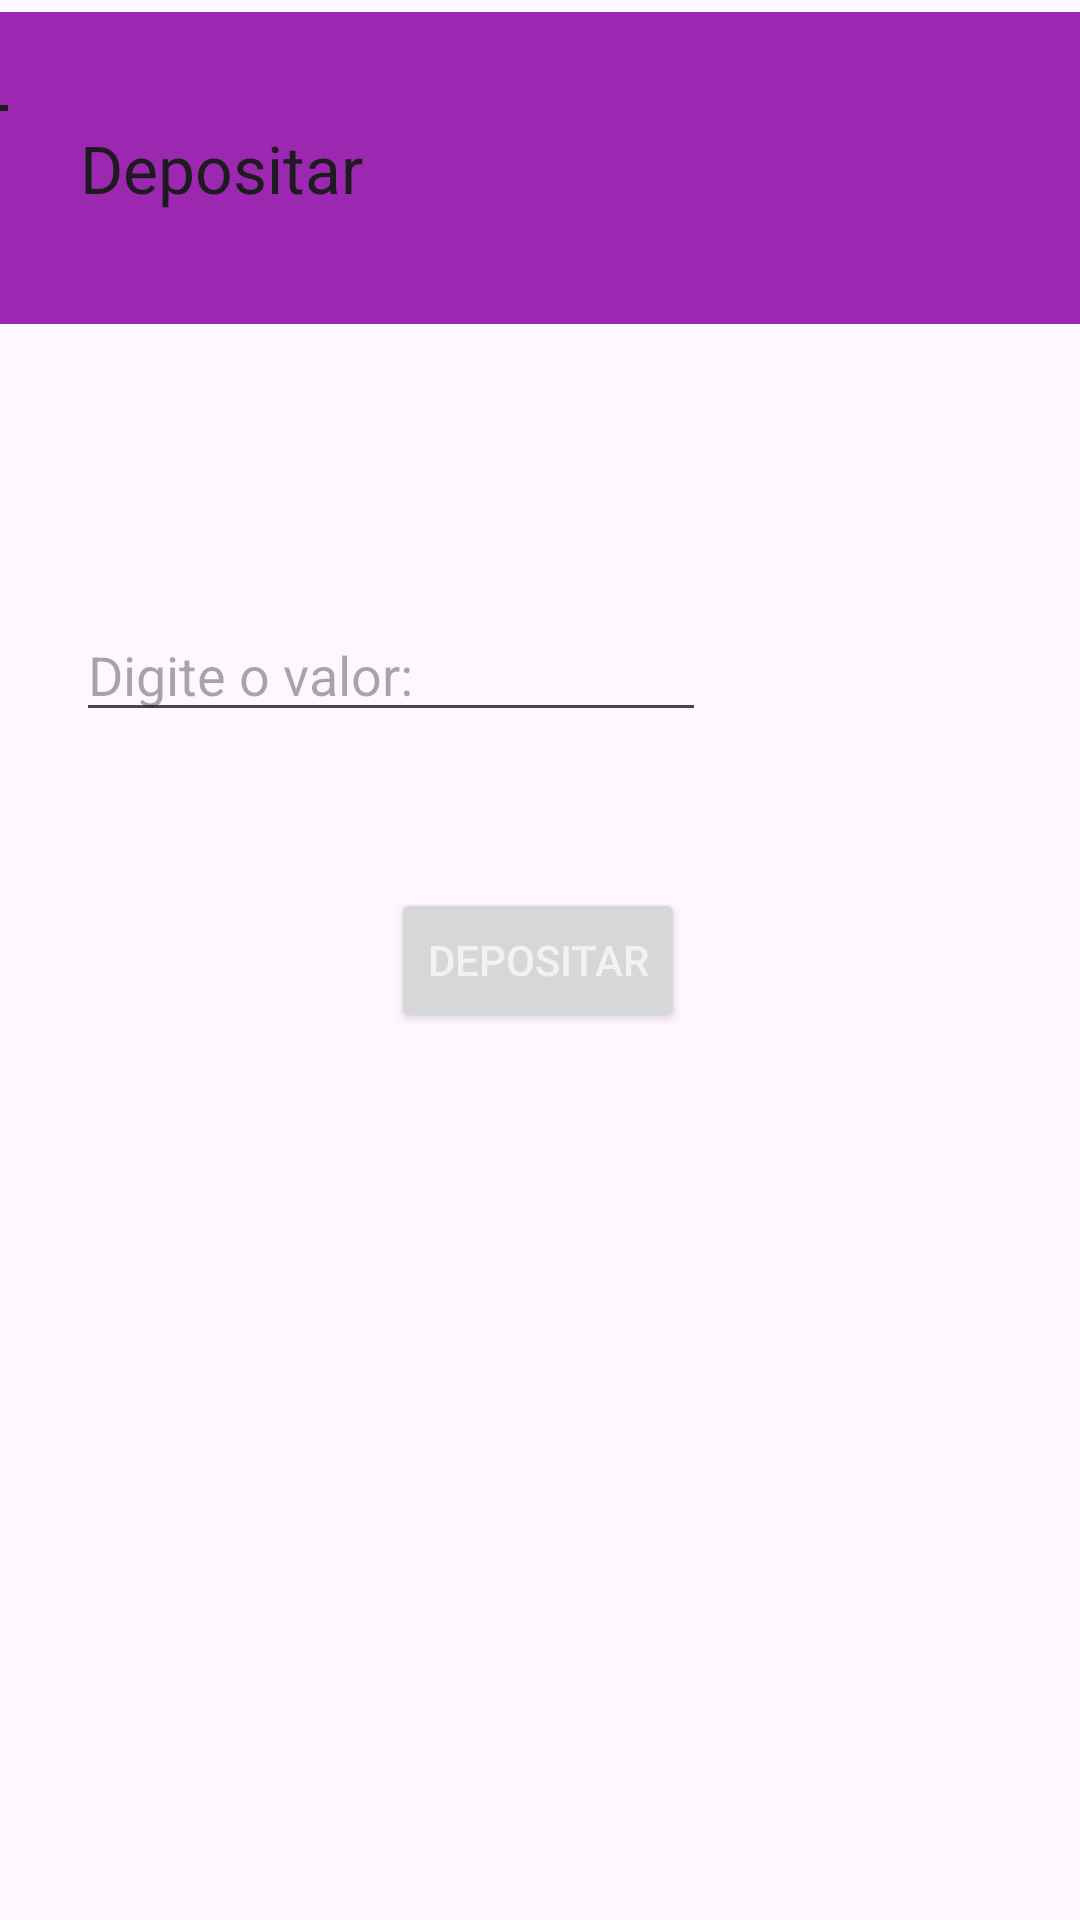

Here is an Android app screen rendered from its layout file. Give the layout XML and the strings, colors and styles it references.
<!-- AndroidManifest.xml: application theme Theme.Exemplo05 -->
<!-- res/layout/activity_depositar.xml -->
<?xml version="1.0" encoding="utf-8"?>
<androidx.constraintlayout.widget.ConstraintLayout xmlns:android="http://schemas.android.com/apk/res/android"
    xmlns:app="http://schemas.android.com/apk/res-auto"
    xmlns:tools="http://schemas.android.com/tools"
    android:layout_width="match_parent"
    android:layout_height="match_parent"
    tools:context=".DepositarActivity">

    <androidx.appcompat.widget.Toolbar
        android:id="@+id/toolbar5"
        android:layout_width="422dp"
        android:layout_height="104dp"
        android:layout_marginTop="4dp"
        android:background="#9C27B0"
        android:minHeight="?attr/actionBarSize"
        android:theme="?attr/actionBarTheme"
        app:layout_constraintEnd_toEndOf="parent"
        app:layout_constraintHorizontal_bias="0.545"
        app:layout_constraintStart_toStartOf="parent"
        app:layout_constraintTop_toTopOf="parent"
        app:navigationIcon="?attr/actionModeCloseDrawable"
        app:title="Depositar" />

    <EditText
        android:id="@+id/edtValorDepositar"
        android:layout_width="wrap_content"
        android:layout_height="wrap_content"
        android:layout_marginTop="80dp"
        android:ems="10"
        android:hint="Digite o valor:"
        android:inputType="text"
        app:layout_constraintBottom_toBottomOf="parent"
        app:layout_constraintEnd_toEndOf="parent"
        app:layout_constraintHorizontal_bias="0.169"
        app:layout_constraintStart_toStartOf="parent"
        app:layout_constraintTop_toBottomOf="@+id/toolbar5"
        app:layout_constraintVertical_bias="0.036" />

    <Button
        android:id="@+id/btnDepositar"
        android:layout_width="wrap_content"
        android:layout_height="wrap_content"
        android:onClick="btnDepositar_click"
        android:text="Depositar"
        android:textColor="#F4F0F4"
        android:textColorHighlight="#E0DCE1"
        android:textColorLink="#F2EFF3"
        app:layout_constraintBottom_toBottomOf="parent"
        app:layout_constraintEnd_toEndOf="parent"
        app:layout_constraintHorizontal_bias="0.498"
        app:layout_constraintStart_toStartOf="parent"
        app:layout_constraintTop_toTopOf="parent" />
</androidx.constraintlayout.widget.ConstraintLayout>
<!-- resources referenced by this layout -->
<resources>
  <style name="Theme.Exemplo05" parent="Base.Theme.Exemplo05" />
  <style name="Base.Theme.Exemplo05" parent="Theme.Material3.DayNight.NoActionBar">
          
          
      </style>
</resources>
